Run: headless pygame with SDL's dummy video driver; simulated clock (each Clock.tick advances the game by its frame time, no real sleeping); random seed 0; keys injected as events and as key.get_pressed() state; no mouse input.
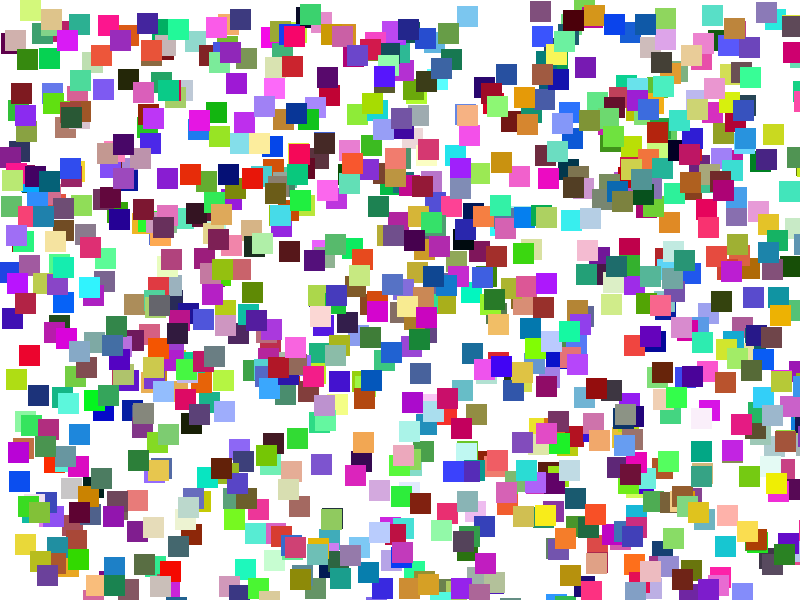
Frame 1 of 4 · flips 1–60 · no input
Frame 2 of 4 · flips 61–180 · tapped SPACE, RETURN · held RIGHT (→), D · screen unchanged from frame 1, image omitted
Frame 3 of 4 · flips 181–300 · held DOWN (↓), S · screen unchanged from frame 2, image omitted
Frame 4 of 4 · flips 301–420 · held LEFT (←), A, UP (↑), W · screen unchanged from frame 3, image omitted

The pygame program that drew these frames:

"""An example of a random colorful squares painting"""
__author__ = "Maurizio Boscaini, maurizio.boscaini@gmail.com"
__date__ = "$August 2nd, 2019$"
__version__ = "1.0"

# [0] Import general Python modules and Pygame specific modules
import sys
import os
import pygame
from random import randrange

WHITE = (255, 255, 255)
N_SQUARES = 1000
SIZE = WIDTH, HEIGHT = (800, 600)
SIDE = 20

# [1] Initialize Pygame modules
pygame.init()
screen = pygame.display.set_mode(SIZE)
pygame.display.set_caption("Random squares painting")

# [2] Load game resources
# [3] Setup game objects (display, graphics, sprites,...)
screen.fill(WHITE)
for _ in range(N_SQUARES):
    color = randrange(255), randrange(255), randrange(255)
    pos = randrange(WIDTH), randrange(HEIGHT)
    x, y = randrange(WIDTH), randrange(HEIGHT)
    pointlist = [(x, y), (x + SIDE, y), (x + SIDE, y + SIDE), (x, y + SIDE)]
    pygame.draw.polygon(screen, color, pointlist)

# [4] Setup game specific variables (counters for lives and score,...)
# [5] Game Loop
while True:
    # [6] Events' handling loop
    for event in pygame.event.get():
        if event.type == pygame.QUIT:
            pygame.quit()
            sys.exit()

    # [7] Game logic (collisions, movements, ...)
    # [8] Prepare the game scene on the image buffer
    # [9] Draw the game scene on the display area on the screen
    pygame.display.update()
